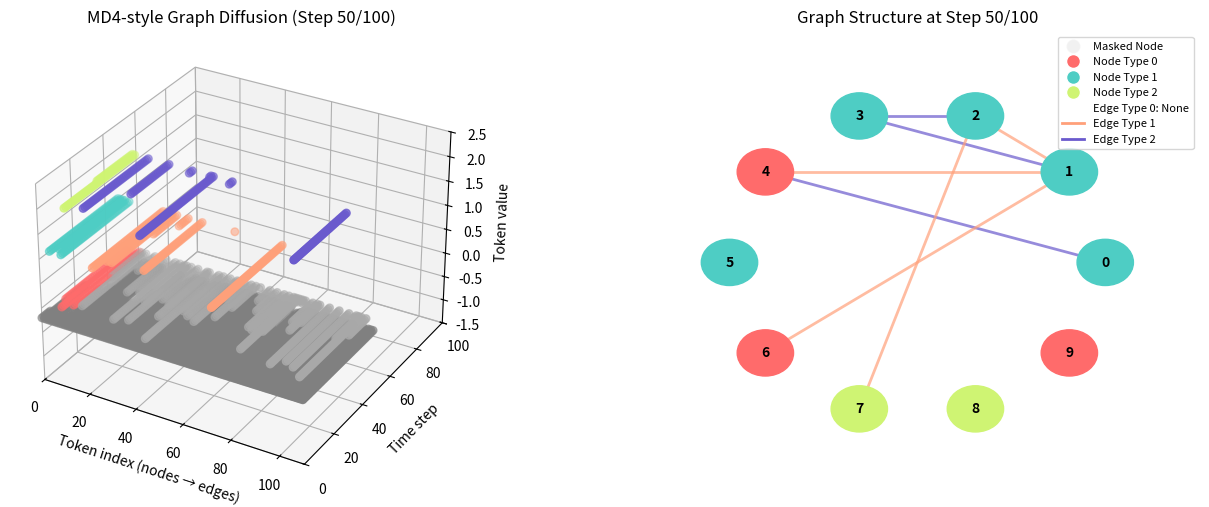

Here is the Python script that generated this plot: (Note: this script raises an exception after producing the figure.)
import numpy as np
import matplotlib.pyplot as plt
from matplotlib.animation import FuncAnimation
from mpl_toolkits.mplot3d import Axes3D
import networkx as nx
import argparse
from pathlib import Path

# CLI. --frames is also the number of diffusion steps (one frame per step).
parser = argparse.ArgumentParser(description="Render md4_graph.mp4 (toy discrete diffusion animation)")
parser.add_argument("--frames", type=int, default=100, help="number of frames = diffusion steps")
parser.add_argument("--dpi", type=int, default=300)
parser.add_argument("--seed", type=int, default=0, help="seed for the toy data and noise")
parser.add_argument("--out", type=Path, default=Path("outputs/md4_graph.mp4"))
parser.add_argument("--show", action="store_true", help="also open a matplotlib window")
args = parser.parse_args()
args.out.parent.mkdir(parents=True, exist_ok=True)
np.random.seed(args.seed)

# --- Parameters ---
num_nodes = 10
num_node_types = 3
num_edge_types = 3  # 0 = no edge, 1 = edge type 1, 2 = edge type 2
mask_token = -1

timesteps = args.frames

# Probability distributions for node and edge types
# Must sum to 1.0 for each
node_type_probs = [0.5, 0.3, 0.2]  # Probabilities for node types 0, 1, 2
edge_type_probs = [0.75, 0.15, 0.1]  # Probabilities for edge types 0 (no edge), 1, 2

# Validate probabilities
assert len(node_type_probs) == num_node_types, "node_type_probs length must match num_node_types"
assert len(edge_type_probs) == num_edge_types, "edge_type_probs length must match num_edge_types"
assert abs(sum(node_type_probs) - 1.0) < 1e-6, "node_type_probs must sum to 1.0"
assert abs(sum(edge_type_probs) - 1.0) < 1e-6, "edge_type_probs must sum to 1.0"

# --- Cosine schedules ---
def cosine_unmask_schedule(t, power=1.0):
    return 1 - np.cos(np.pi / 2 * (1 - t) ** power)

t_values = np.linspace(0, 1, timesteps)
alpha_nodes = cosine_unmask_schedule(t_values, power=2.0)
alpha_edges = cosine_unmask_schedule(t_values, power=0.8)  # edges may reveal slightly slower
unmask_prob_nodes = 1 - alpha_nodes
unmask_prob_edges = 1 - alpha_edges

# --- Create ground truth graph ---
true_node_values = np.random.choice(num_node_types, size=num_nodes, p=node_type_probs)
# Edge values: 0 = no edge, 1+ = edge types
# Only generate upper triangle (excluding diagonal) for undirected graph
true_edge_values = np.zeros((num_nodes, num_nodes), dtype=int)
upper_triangle_indices = np.triu_indices(num_nodes, k=1)  # k=1 excludes diagonal
num_upper_triangle_edges = len(upper_triangle_indices[0])
true_edge_values[upper_triangle_indices] = np.random.choice(
    num_edge_types, 
    size=num_upper_triangle_edges, 
    p=edge_type_probs
)

# Make adjacency matrix symmetric for undirected graph
true_edge_values = true_edge_values + true_edge_values.T

# --- Flatten edge matrix to tokens ---
edge_tokens = true_edge_values.flatten()
num_edges = len(edge_tokens)

# --- Assign random unmask times (monotonic unmasking) ---
unmask_time_nodes = np.random.rand(num_nodes)
unmask_time_edges = np.random.rand(num_edges)

# --- Simulate over time ---
states_nodes = np.full((timesteps, num_nodes), mask_token)
states_edges = np.full((timesteps, num_edges), mask_token)

for i, t in enumerate(t_values):
    # Determine fraction unmasked by this step
    node_thresh = unmask_prob_nodes[i]
    edge_thresh = unmask_prob_edges[i]
    node_unmasked = unmask_time_nodes < node_thresh
    edge_unmasked = unmask_time_edges < edge_thresh
    states_nodes[i] = np.where(node_unmasked, true_node_values, mask_token)
    states_edges[i] = np.where(edge_unmasked, edge_tokens, mask_token)

# --- Reshape edge states back to adjacency matrices for visualization ---
states_adj = states_edges.reshape(timesteps, num_nodes, num_nodes)

# --- Combine nodes and edges into one token sequence ---
combined_states = np.concatenate([states_nodes, states_edges], axis=1)
num_total_tokens = combined_states.shape[1]

# --- Create fixed node positions for graph visualization ---
np.random.seed(42)  # For consistent layout
pos = {}
angle = np.linspace(0, 2 * np.pi, num_nodes, endpoint=False)
for i in range(num_nodes):
    pos[i] = (np.cos(angle[i]), np.sin(angle[i]))

# --- Visualization setup ---
fig = plt.figure(figsize=(16, 6))
ax1 = fig.add_subplot(121, projection='3d')
ax2 = fig.add_subplot(122)

# Color mapping for nodes
node_colors_palette = ['#FF6B6B', '#4ECDC4', "#CFF473"]  # Red, Teal, Mint
edge_colors_palette = ['#A9A9A9', '#FFA07A', '#6A5ACD']  # Gray (no edge), Light Salmon, Slate Blue

# Color mapping: separate palettes for nodes vs edges
def token_color(idx, val):
    if val == mask_token:
        return "gray"
    if idx < num_nodes:
        # Node colors
        return node_colors_palette[int(val) % len(node_colors_palette)]
    else:
        # Edge colors
        return edge_colors_palette[int(val) % len(edge_colors_palette)]

def update(frame):
    # Clear both subplots
    ax1.clear()
    ax2.clear()
    
    # --- 3D Token Plot ---
    ax1.set_title(f"MD4-style Graph Diffusion (Step {frame+1}/{timesteps})", fontsize=12)
    ax1.set_xlabel("Token index (nodes → edges)")
    ax1.set_ylabel("Time step")
    ax1.set_zlabel("Token value")
    ax1.set_xlim(0, num_total_tokens)
    ax1.set_ylim(0, timesteps)
    ax1.set_zlim(-1.5, max(num_node_types, num_edge_types) - 0.5)

    xs, ys, zs, cs = [], [], [], []
    for t in range(frame):
        for i in range(num_total_tokens):
            val = combined_states[t, i]
            xs.append(i)
            ys.append(t)
            zs.append(-0.2 if val == mask_token else val)
            cs.append(token_color(i, val))

    ax1.scatter(xs, ys, zs, c=cs, s=30)
    
    # --- Graph Visualization ---
    ax2.set_title(f"Graph Structure at Step {frame+1}/{timesteps}", fontsize=12)
    ax2.set_xlim(-1.5, 1.5)
    ax2.set_ylim(-1.5, 1.5)
    ax2.axis('off')
    
    # Get current state
    current_nodes = states_nodes[frame-1] if frame > 0 else states_nodes[0]
    current_adj = states_adj[frame-1] if frame > 0 else states_adj[0]
    
    # Draw nodes
    for i in range(num_nodes):
        x, y = pos[i]
        node_val = current_nodes[i]
        
        if node_val == mask_token:
            color = 'lightgray'
            alpha = 0.3
        else:
            color = node_colors_palette[int(node_val) % len(node_colors_palette)]
            alpha = 1.0
        
        circle = plt.Circle((x, y), 0.15, color=color, alpha=alpha, zorder=2)
        ax2.add_patch(circle)
        ax2.text(x, y, str(i), ha='center', va='center', fontsize=10, 
                fontweight='bold', zorder=3)
    
    # Draw edges
    for i in range(num_nodes):
        for j in range(i+1, num_nodes):  # Only upper triangle (undirected)
            edge_val = current_adj[i, j]
            if edge_val != mask_token:  # Edge is unmasked
                if edge_val > 0:  # Edge exists (not type 0)
                    x1, y1 = pos[i]
                    x2, y2 = pos[j]
                    edge_color = edge_colors_palette[int(edge_val) % len(edge_colors_palette)]
                    ax2.plot([x1, x2], [y1, y2], color=edge_color, linewidth=2, 
                            alpha=0.7, zorder=1)
                # If edge_val == 0, no edge is drawn (empty/nonexistent edge)
    
    # Add legend
    legend_elements = [
        plt.Line2D([0], [0], marker='o', color='w', markerfacecolor='lightgray', 
                  markersize=10, label='Masked Node', alpha=0.3),
    ]
    for i, color in enumerate(node_colors_palette[:num_node_types]):
        legend_elements.append(
            plt.Line2D([0], [0], marker='o', color='w', markerfacecolor=color, 
                      markersize=10, label=f'Node Type {i}')
        )
    legend_elements.append(
        plt.Line2D([0], [0], color='none', label='Edge Type 0: None')
    )
    for i in range(1, num_edge_types):
        color = edge_colors_palette[i]
        legend_elements.append(
            plt.Line2D([0], [0], color=color, linewidth=2, label=f'Edge Type {i}')
        )
    
    ax2.legend(handles=legend_elements, loc='upper right', fontsize=8)
    
    return ax1, ax2

ani = FuncAnimation(fig, update, frames=timesteps, interval=100)

# Save animation to video file
# Requires ffmpeg: brew install ffmpeg (macOS) or apt-get install ffmpeg (Linux)
ani.save(args.out, writer='ffmpeg', fps=10, dpi=args.dpi)
print(f"Animation saved to {args.out}")

if args.show:
    plt.show()
